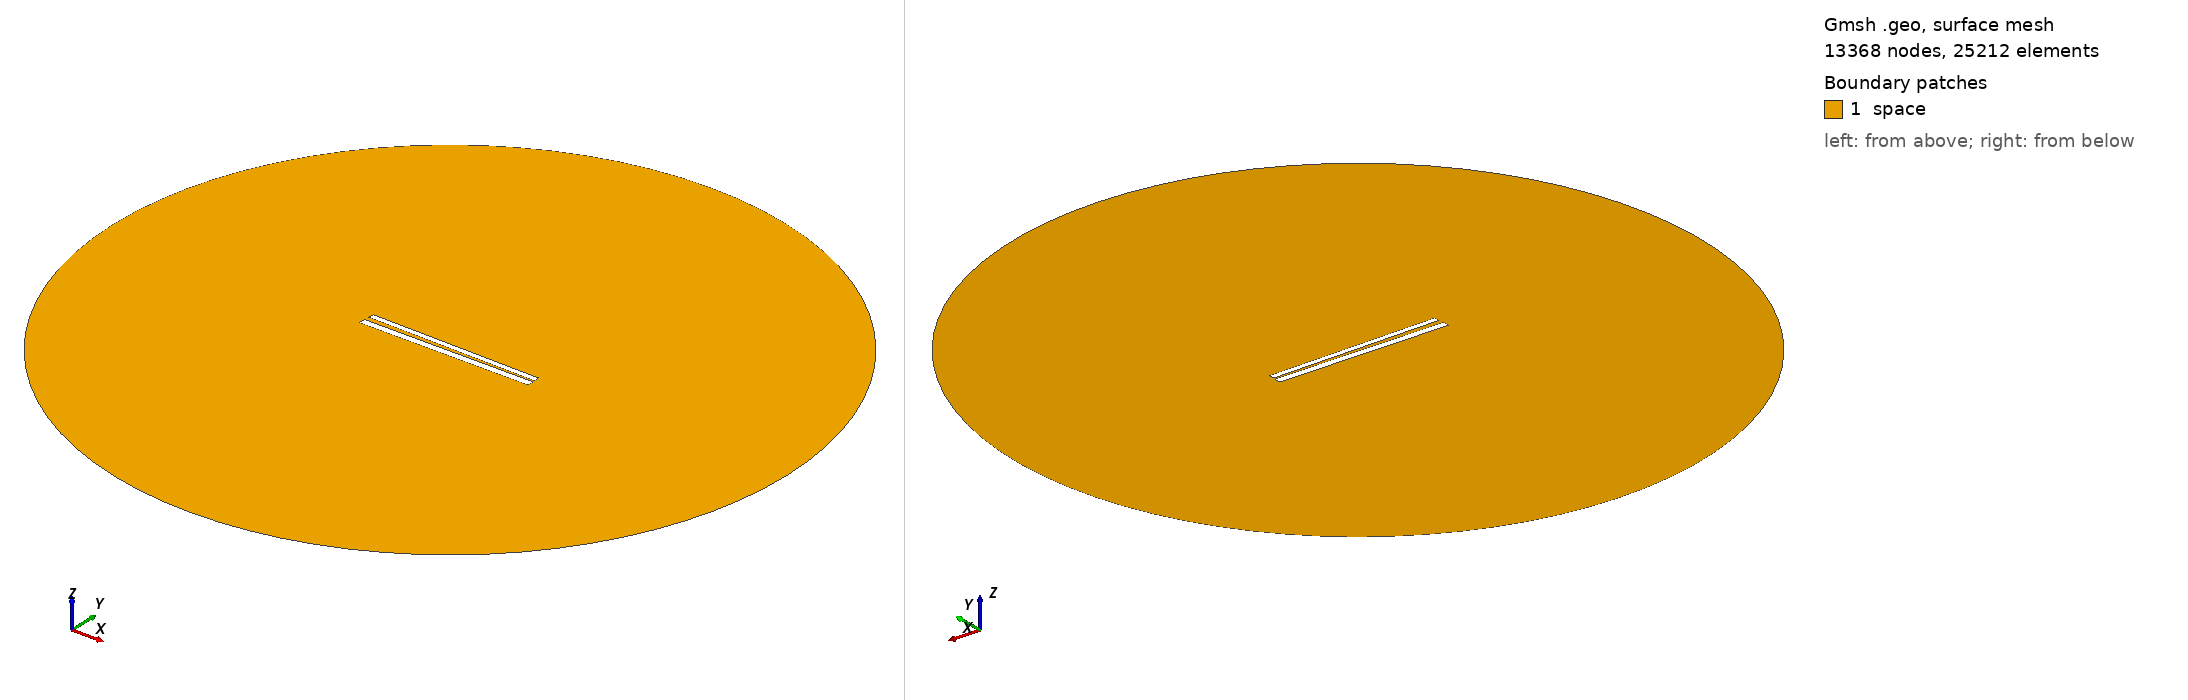

Gmsh geometry script, surface-meshed: 13368 nodes, 25212 surface elements. Boundary patches (legend numbers): 1 space. Left view from above one corner, right view from below the opposite corner. Legend entries are the model's physical surfaces. The drawing asked Gmsh for element sizes between 1% and 20% of the model's largest extent; the script's own settings can give other sizes.

=== 430.geo (drawn) ===
// Set the geometry kernel
SetFactory("OpenCASCADE");

//---------------------------------------
// Rectangles
//---------------------------------------

// Rectangle 1 (top)
Point(1) = {-49.67777777777778, 1.1833333333333333, 0, 1.0};
Point(2) = {49.67777777777778, 1.1833333333333333, 0, 1.0};
Point(3) = {49.67777777777778, 4.538888888888889, 0, 1.0};
Point(4) = {-49.67777777777778, 4.538888888888889, 0, 1.0};

Line(1) = {1, 2};
Line(2) = {2, 3};
Line(3) = {3, 4};
Line(4) = {4, 1};

Line Loop(1) = {1, 2, 3, 4};
Plane Surface(1) = {1};

Rotate { {0, 0, 1}, {0,  0.8611111111111112,  0}, -0.017 } {
  Surface{1};
}

// Rectangle 2 (bottom)
Point(5) = {-50,-0.8611111111111112, 0, 1.0};
Point(6) = { 50,-0.8611111111111112, 0, 1.0};
Point(7) = { 50,-4.861111111111111, 0, 1.0};
Point(8) = {-50,-4.861111111111111, 0, 1.0};

Line(5) = {5, 6};
Line(6) = {6, 7};
Line(7) = {7, 8};
Line(8) = {8, 5};

Line Loop(2) = {5, 6, 7, 8};
Plane Surface(2) = {2}; 


//---------------------------------------
// Circle
//---------------------------------------

// Define points
Point(9) = {0, 0, 0};        // Center
Point(10) = {200, 0, 0};     // Start point
Point(11) = {0, 200, 0};     // 90 degrees
Point(12) = {-200, 0, 0};    // 180 degrees
Point(13) = {0, -200, 0};    // 270 degrees

// Define circle arcs (each needs start, center, end)
Circle(9) = {10, 9, 11};
Circle(10) = {11, 9, 12};
Circle(11) = {12, 9, 13};
Circle(12) = {13, 9, 10};

// Define curve loop and surface if needed
Curve Loop(3) = {9, 10, 11, 12};
Surface(3) = {3};

// Subtract Rectangles from Circle
BooleanDifference{ Surface{3}; Delete; }{ Surface{1}; Surface{2}; Delete; }

//---------------------------------------
// Transfinite Lines and Surface
//---------------------------------------
r = 7;
Transfinite Line {1, 3} = 50*r Using Progression 1;
Transfinite Line {2, 4} = 2*r Using Progression 1;
Transfinite Line {5, 7} = 50*r Using Progression 1;
Transfinite Line {6, 8} = 2*r Using Progression 1;
Transfinite Line {9, 10, 11, 12} = 20 Using Progression 1;

//---------------------------------------
// Define Physical Groups
//---------------------------------------                

//--- Physical Curves
// Physical groups for boundaries
Physical Line("force_segment", 10) = {1};
Physical Line("upper_plate", 11) = {2, 3, 4};
Physical Line("lower_plate", 12) = {5, 6, 7, 8};
Physical Line("boundary", 20) = {9, 10, 11, 12};

//--- Physical Surfaces
Physical Surface("space", 30) = {3};

//---------------------------------------
// 6. Generate the Mesh
//---------------------------------------
Mesh 2;  // 2D mesh generation
